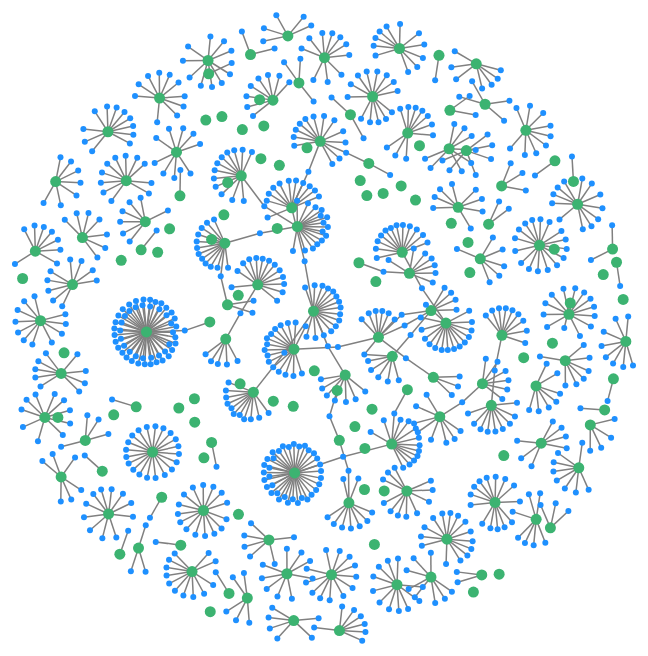
D3 v6 page, settled after 480 driven frames (8 s of simulated time); the page loaded 1 data file(s).


// ── main7.js

document.addEventListener('DOMContentLoaded', function () {
  // let shows; 
  let links; 
  // Load your JSON data
  d3.json('shows.json').then(data => {
    shows = data;
    links = data.links;
    // SVG container
    width = 800;
    height = 800;
    // showNodeColor = '#69f0ae';
    showNodeColor = '#3cb371';
    actorNodeColor = '#1E90FF';
    linkColor = '#808080';
    const svg = d3.select('body').append('svg')
      // .attr('width', 800)
      // .attr('height', 600)
      .attr("width", width)
      .attr("height", height)
      .attr("viewBox", [-width / 2, -height / 2.5, width, height])
      .attr("style", "max-width: 100%; height: auto; height: intrinsic;");

      // .attr('width', window.innerWidth)
      // .attr('height', window.innerHeight);

    // force simulation
    const simulation = d3.forceSimulation()
      .force('link', d3.forceLink().id(d => d.name).distance(25)) // Adjust distance as needed
      // .force('charge', d3.forceManyBody().strength(-50)) // Adjust strength as needed
      .force('charge', d3.forceManyBody().strength(node => (node.type === 'TV Show' ? -12 : -9))) // Adjust the strength values
      // .force('center', d3.forceCenter(400, 300)) // Adjust center coordinates as needed
      .force('center', d3.forceCenter(0, 0)) // Adjust center coordinates as needed
      // .force('link', d3.forceLink().id(d => d.name))
      // .force('charge', d3.forceManyBody())
      // .force('center', d3.forceCenter(window.innerWidth / 2, window.innerHeight / 2))
      .force('x', d3.forceX().x(window.innerWidth / 2)) // Keep nodes attracted to the center horizontally
      .force('y', d3.forceY().y(window.innerHeight / 2)); // Keep nodes attracted to the center vertically

    // circular layout
    const nodes = data.nodes.map((node, index) => ({
      ...node,
      // x: Math.cos((2 * Math.PI * index) / data.nodes.length) * 200 + window.innerWidth / 2,
      // y: Math.sin((2 * Math.PI * index) / data.nodes.length) * 200 + window.innerHeight / 2,
      x: Math.cos((2 * Math.PI * index) / data.nodes.length) * (width / 4),
      y: Math.sin((2 * Math.PI * index) / data.nodes.length) * (height / 4),
      // x: Math.cos((2 * Math.PI * index) / data.nodes.length) * (window.innerWidth / 3) + window.innerWidth / 2,
      // y: Math.sin((2 * Math.PI * index) / data.nodes.length) * (window.innerHeight / 3) + window.innerHeight / 2,
    }));

    // Add links and nodes to simulation
    const link = svg.append('g')
      .selectAll('line')
      .data(data.links)
      .enter()
      .append('line')
      .style('stroke',linkColor)
      .attr('stroke-width', 1.5);

    const node = svg.append('g')
      .selectAll('circle')
      .data(nodes)
      .enter()
      .append('circle')
      // .attr('r', 10) // Adjust the radius as needed
      .attr('r', d => d.type === 'TV Show' ? 5.5 : 3) // Adjust the radius based on type
      .attr('fill', d => d.type === 'TV Show' ? showNodeColor : actorNodeColor) // Adjust colors based on type
      .attr('data-name', d => d.name); 

    simulation
      .nodes(nodes)
      .on('tick', () => {
        link
          .attr('x1', d => d.source.x)
          .attr('y1', d => d.source.y)
          .attr('x2', d => d.target.x)
          .attr('y2', d => d.target.y);

        node
          .attr('cx', d => d.x)
          .attr('cy', d => d.y);
      });

    simulation.force('link')
      .links(data.links);

    // Add hover and click events
    node.on('mouseout', handleMouseOut)
    // .on('mouseover', handleMouseOver)
    // .on('click', handleClick);
    node.on('mouseover', function(event, d) {
      handleMouseOver.call(this, event, d);
    });
    node.on('click', function(event, d) {
      handleClick(event, d);
      // console.log('Node clicked:', d);
    });

    // Legend 
    const legendContainer = d3.select('#legend-container');

    const legend = legendContainer.append('div')
      .attr('id', 'legend')
      .style('text-align', 'center');

    const legendTVShow = legend.append('div')
      .style('display', 'inline-block')
      .style('margin-right', '20px');

    legendTVShow.append('div')
      .style('width', '12px')
      .style('height', '12px')
      .style('background-color', showNodeColor)
      .style('border-radius', '50%') // Use border-radius for circles
      .style('display', 'inline-block');

    legendTVShow.append('span')
      .style('font-weight', 'bold')
      .style('font-size', '15px')
      .text(' TV Show');

    const legendCast = legend.append('div')
      .style('display', 'inline-block')
      .style('margin-right', '20px');

    legendCast.append('div')
      .style('width', '8px')
      .style('height', '8px')
      .style('background-color', actorNodeColor)
      .style('border-radius', '50%') 
      .style('display', 'inline-block');

    legendCast.append('span')
      .style('font-weight', 'bold')
      .style('font-size', '15px')
      .text(' Cast');

    const legendLine = legend.append('hr')
      // .style('border-color', '#ccc')
      .style('width', '25px')
      .style('height', '1.5px')
      .style('background-color', linkColor)
      .style('vertical-align', 'middle') 
      .style('display', 'inline-block');

    const legendActedIn = legend.append('div')
      .style('display', 'inline-block');

    legendActedIn.append('span')
      .style('font-weight', 'bold')
      .style('font-size', '15px')
      .text(' Acted in');

    // TV show names and actor names
    const allNames = data.nodes.map(node => node.name);
    const specialCases = ['#blackAF', '(Un)Well'];
    const uniqueNames = [...new Set(allNames)].sort((a, b) => {
      const indexA = specialCases.indexOf(a);
      const indexB = specialCases.indexOf(b);

      if (indexA !== -1 && indexB !== -1) {
        // If both names are special cases, use predefined order
        return indexA - indexB;
      } else if (indexA !== -1) {
        // If only A is a special case, place it before B
        return -1;
      } else if (indexB !== -1) {
        // If only B is a special case, place it before A
        return 1;
      } else {
        // Otherwise, use standard alphabetical sorting
        return a.toLowerCase().localeCompare(b.toLowerCase());
      }
    });

    // Populate the datalist with unique names
    const datalist = d3.select('#searches');
    uniqueNames.forEach(name => {
      datalist.append('option').attr('value', name);
    });

    // Create a mapping between lowercase names and original case names
    const nameMapping = {};
    allNames.forEach(name => {
      const lowercaseName = name.toLowerCase();
      nameMapping[lowercaseName] = name;
    });

    // Add a click event listener for search results
    const searchInput = d3.select('#search-bar-choices');
      searchInput.on('change', function () {
        const selectedLowercaseName = this.value.toLowerCase();

        // Reset styles on click
        node.attr('stroke', null).attr('stroke-width', null);
        d3.select('#hover-label').remove();

        // // Hide Detail Info Card
        // const detailInfoCard = d3.select('#detail-info-card');
        // detailInfoCard.style('display', 'none');

        // Fade out all nodes and links
        node.style('opacity', .1);
        link.style('opacity', .1);
        // Find the corresponding node in the data
        const selectedNode = nodes.find(node => node.name.toLowerCase() === selectedLowercaseName);

    //   // Trigger highlighting for the selected node
    //   highlightNode(selectedNode);
    // });

    // function highlightNode(selectedNode) {
    // Reset styles
    // node.style('opacity', 1);
    // link.style('opacity', 1);
    // node.attr('stroke', null).attr('stroke-width', null); // Reset stroke for all nodes

    // Check if selectedNode is defined
    if (selectedNode) {
      // Highlight the selected node with a stroke
      // const selectedCircle = 
      d3.select(`circle[data-name="${selectedNode.name}"]`)
      // selectedCircle
        .style('opacity', 1)
        // node.style('opacity', 1)
        // link.style('opacity', 1)
        .attr('stroke', 'black')
        .attr('stroke-width', 2);

      // Highlight connected nodes with a stroke
      link.filter(link => link.source === selectedNode || link.target === selectedNode)
        .each(function (linkData) {
          d3.select(`circle[data-name="${linkData.source.name}"]`)
            .style('opacity', 1)
            // .attr('stroke', 'black')
            // .attr('stroke-width', 2);
            .classed('connected-node', true);

          d3.select(`circle[data-name="${linkData.target.name}"]`)
            .style('opacity', 1)
            // .attr('stroke', 'black')
            // .attr('stroke-width', 2);
            .classed('connected-node', true);
          d3.select(this) // Highlight the link
            .style('opacity', 1)
            .classed('connected-link', true);
        });

      // Display text label with TV Show/Cast name
      svg.append('text')
        .attr('id', 'hover-label')
        // .attr('x', selectedCircle.attr('cx'))
        // .attr('y', selectedCircle.attr('cy') - 15)
        .attr('x', selectedNode.x)
        .attr('y', selectedNode.y - 15)
        .text(selectedNode.name)
        .style('text-color', '#808080');

      // // Update and display Detail Info Card
      // updateDetailInfoCard(selectedNode);
    }
  });

    function areNodesConnected(hoveredNode, otherNode) {
      // Check if two nodes are connected, excluding the hovered node
      return links.some(link =>
        ((link.source === hoveredNode && link.target === otherNode) ||
          (link.source === otherNode && link.target === hoveredNode)) &&
        hoveredNode !== otherNode
      );
    }

//     // Function to update and display Detail Info Card
//     function updateDetailInfoCard(selectedNode) {
//       // Check if it's an actor or TV show
//       const infoCard = d3.select('#detail-info-card');

//       if (d.type === 'Actor') {
//           // If the node is an actor
//           const tvShows = d.tvshows.join(', ');
//           infoCard.html(`
//               <p style="font-size: 18px; font-weight: bold; max-width: 300px;">${d.name}</p>
//               <hr style="margin: 5px 0;">
//               <p style="font-weight: bold; max-width: 300px;">TV Show(s):</p>
//               <p style="max-width: 300px;">${tvShows}</p>
//           `)
//           .style('position', 'absolute')
//           .style('left', '65%');
//       } else if (d.type === 'TV Show') {
//           // If it's a TV show, show TV show-related information
//           const castList = d.cast.split(', ').join(', '); // Assuming cast is a comma-separated string
//           infoCard.html(`<p style="font-weight: bold; font-size: 16px; max-width: 300px;">${d.name}</p><hr>
//               <p style="max-width: 300px;"><strong>Cast:</strong> ${castList}</p>
//               <p style="max-width: 300px;"><strong>Genre:</strong> ${d.genre}</p>
//               <p style="max-width: 300px;"><strong>Plot:</strong> ${d.description}</p>`)
//               .style('position', 'absolute')
//               .style('left', '65%');
//         }
//       // Display the Detail Info Card
//       infoCard.style('display', 'block');
// }

    function handleMouseOver(event, d) {
      // Implement hover logic
      // Highlight the hovered node
      d3.select(this).attr('stroke', 'black').attr('stroke-width', 2);

      // Display text label with TV Show/Cast name
      svg.append('text')
        .attr('id', 'hover-label')
        .attr('x', d.x)
        .attr('y', d.y - 15)
        .text(d.name);

      // // Bring immediate neighbors into focus
      // link.style('stroke', linkColor); // Reset link colors
      // link.filter(link => link.source === d || link.target === d)
      //   .style('stroke', 'red'); // Highlight links connected to the hovered node

      // Fade out other nodes and links, but not the connected nodes and links
      node.style('opacity', node => areNodesConnected(d, node) ? 1 : 0.1)
        .filter(node => node === d)
        .style('opacity', 1);
    
      link.style('opacity', link => link.source === d || link.target === d ? 1 : 0.1);

      // Highlight connected nodes with a stroke
      link.filter(link => link.source === d || link.target === d)
        .each(function (linkData) {
          d3.select(`circle[data-name="${linkData.source.name}"]`)
            .classed('connected-node', true);

          d3.select(`circle[data-name="${linkData.target.name}"]`)
            .classed('connected-node', true);
        });

      // Display Detail Info Card
      const detailInfoCard = d3.select('#detail-info-card');

      if (d.type === 'Actor') {
          // If the node is an actor
          const tvShows = d.tvshows.join(', ');
          detailInfoCard.html(`
              <p class="title" style="font-size: 25px; font-weight: bold; max-width: 400px;">${d.name}</p>
              <hr style="margin: 5px 0, width: 60; background-color #fffff0;">
              <p class="subtitle" style="font-size: 14px; line-height: 1.5; max-width: 400px;"><strong>TV Show(s):</strong> ${tvShows}</p>
          `)
          .style('position', 'absolute')
          .style('left', '65%');
      } else if (d.type === 'TV Show') {
          // If it's a TV show, show TV show-related information
          const castList = d.cast.split(', ').join(', '); // Assuming cast is a comma-separated string
          detailInfoCard.html(`<p class="title" style="font-weight: bold; font-size: 25px; max-width: 325px;">${d.name}</p><hr>
              <p class="subtitle" style="font-size: 14px; line-height: 1.5; max-width: 325px;"><strong>Cast:</strong> ${castList}</p>
              <p class="subtitle" style="font-size: 14px; line-height: 1.5; max-width: 325px;"><strong>Genre:</strong> ${d.genre}</p>
              <p class="subtitle" style="font-size: 14px; line-height: 1.5; max-width: 325px;"><strong>Plot:</strong> ${d.description}</p>`)
              .style('position', 'absolute')
              .style('left', '65%');
        }
    }

    function handleMouseOut(event, d) {
      // Implement mouseout logic
      // Reset styles on mouse out
      // d3.select(this).attr('stroke', null).attr('stroke-width', null);
      // d3.select('#hover-label').remove();
      // link.style('stroke', linkColor); // Reset link colors
      d3.select(this).attr('stroke', null).attr('stroke-width', null);
      d3.select('#hover-label').remove();

      node.classed('connected-node', false);
      // Fade in all nodes and links
      // node.transition().style('opacity', 1);
      // link.transition().style('opacity', 1);
      node.style('opacity', 1);
      link.style('opacity', 1);

      // detailInfoCard.style('display', 'none');
    }

    function handleClick(event, d) {
      // Fade out all nodes and links
      node.transition().style('opacity', 0.1);
      link.transition().style('opacity', 0.1);

      // Highlight connected nodes and links
      node.filter(node => areNodesConnected(d, node))
        .transition()
        .style('opacity', 1);

      link.filter(link => link.source === d || link.target === d)
        .transition()
        .style('opacity', 1);

      // Add a stroke to the selected node
      d3.select(this).attr('stroke', 'black').attr('stroke-width', 2);

      // Display text label with TV Show/Cast name
      svg.append('text')
        .attr('id', 'hover-label')
        .attr('x', d.x)
        .attr('y', d.y - 15)
        .text(d.name);

      // Remove connected node styling from other nodes
      node.filter(node => !areNodesConnected(d, node))
        .classed('connected-node', false);
    }

  });
});


### data: shows.json
{
 "nodes": [
  {
   "name": "He-Man and the Masters of the Universe",
   "type": "TV Show",
   "release_date": "September 16, 2021",
   "rating": "TV-Y7",
   "cast": "Yuri Lowenthal, Kimberly Brooks, Antony …",
   "description": "Mighty teen Adam and his heroic squad of…",
   "genre": "Kids' TV"
  },
  {
   "name": "Yuri Lowenthal",
   "type": "Actor",
   "tvshows": [
    "He-Man and the Masters of the Universe",
    "DOTA: Dragon's Blood"
   ]
  },
  {
   "name": "Kimberly Brooks",
   "type": "Actor",
   "tvshows": [
    "He-Man and the Masters of the Universe"
   ]
  },
  {
   "name": "Antony Del Rio",
   "type": "Actor",
   "tvshows": [
    "He-Man and the Masters of the Universe"
   ]
  },
  {
   "name": "Trevor Devall",
   "type": "Actor",
   "tvshows": [
    "Johnny Test",
    "He-Man and the Masters of the Universe"
   ]
  },
  {
   "name": "Ben Diskin",
   "type": "Actor",
   "tvshows": [
    "He-Man and the Masters of the Universe"
   ]
  },
  {
   "name": "Grey Griffin",
   "type": "Actor",
   "tvshows": [
    "He-Man and the Masters of the Universe",
    "Sharkdog"
   ]
  },
  {
   "name": "David Kaye",
   "type": "Actor",
   "tvshows": [
    "He-Man and the Masters of the Universe"
   ]
  },
  "... 1,027 more items"
 ],
 "links": [
  {
   "source": "He-Man and the Masters of the Universe",
   "target": "Yuri Lowenthal",
   "value": 1
  },
  {
   "source": "He-Man and the Masters of the Universe",
   "target": "Kimberly Brooks",
   "value": 1
  },
  {
   "source": "He-Man and the Masters of the Universe",
   "target": "Antony Del Rio",
   "value": 1
  },
  {
   "source": "He-Man and the Masters of the Universe",
   "target": "Trevor Devall",
   "value": 1
  },
  {
   "source": "He-Man and the Masters of the Universe",
   "target": "Ben Diskin",
   "value": 1
  },
  {
   "source": "He-Man and the Masters of the Universe",
   "target": "Grey Griffin",
   "value": 1
  },
  {
   "source": "He-Man and the Masters of the Universe",
   "target": "David Kaye",
   "value": 1
  },
  {
   "source": "He-Man and the Masters of the Universe",
   "target": "Tom Kenny",
   "value": 1
  },
  "... 884 more items"
 ]
}